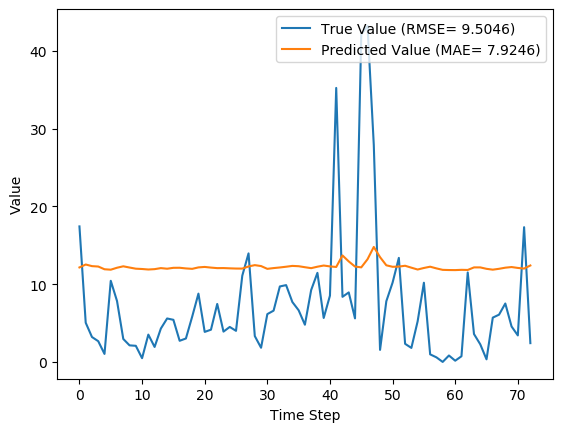

Data behind this chart, as committed beside it:
y_true, y_pred, y_true_scaled, y_pred_scaled
17.43, 12.15, 0.1637, 0.1142
5.039, 12.53, 0.04734, 0.1177
3.203, 12.32, 0.03009, 0.1157
2.666, 12.27, 0.02505, 0.1153
1.029, 11.92, 0.009665, 0.112
10.43, 11.86, 0.09803, 0.1114
7.83, 12.11, 0.07357, 0.1138
2.951, 12.3, 0.02773, 0.1155
2.13, 12.14, 0.02001, 0.1141
2.073, 11.99, 0.01948, 0.1127
0.4814, 11.95, 0.004524, 0.1123
3.513, 11.88, 0.03301, 0.1117
1.926, 11.93, 0.01809, 0.1121
4.293, 12.07, 0.04034, 0.1134
5.587, 11.99, 0.0525, 0.1126
5.416, 12.1, 0.05089, 0.1137
2.717, 12.11, 0.02553, 0.1138
3.014, 12.02, 0.02832, 0.113
5.817, 11.97, 0.05466, 0.1125
8.783, 12.16, 0.08253, 0.1142
3.86, 12.22, 0.03627, 0.1148
4.144, 12.13, 0.03894, 0.114
7.454, 12.06, 0.07004, 0.1133
3.899, 12.07, 0.03663, 0.1134
4.497, 12.03, 0.04226, 0.1131
3.997, 12.01, 0.03756, 0.1128
11.09, 12, 0.1042, 0.1128
13.96, 12.28, 0.1312, 0.1153
3.323, 12.45, 0.03122, 0.117
1.823, 12.33, 0.01713, 0.1158
6.149, 11.97, 0.05777, 0.1125
6.593, 12.07, 0.06195, 0.1134
9.706, 12.15, 0.0912, 0.1141
9.877, 12.24, 0.09281, 0.115
7.7, 12.35, 0.07235, 0.116
6.643, 12.31, 0.06242, 0.1157
4.784, 12.18, 0.04495, 0.1144
9.247, 12.06, 0.08689, 0.1133
11.45, 12.24, 0.1076, 0.1151
5.653, 12.4, 0.05312, 0.1165
8.521, 12.28, 0.08007, 0.1154
35.23, 12.21, 0.3311, 0.1147
8.371, 13.69, 0.07866, 0.1287
8.937, 12.92, 0.08398, 0.1214
5.6, 12.26, 0.05262, 0.1152
42.11, 12.16, 0.3956, 0.1143
43.21, 13.21, 0.406, 0.1241
27.9, 14.79, 0.2621, 0.1389
1.549, 13.47, 0.01455, 0.1266
7.801, 12.43, 0.0733, 0.1168
10.2, 12.23, 0.09581, 0.115
13.38, 12.26, 0.1257, 0.1152
2.329, 12.37, 0.02188, 0.1162
1.801, 12.12, 0.01693, 0.1139
5.217, 11.88, 0.04902, 0.1117
10.18, 12.08, 0.09569, 0.1135
0.9729, 12.25, 0.009141, 0.1151
0.59, 12.03, 0.005544, 0.113
0.0, 11.84, 0.0, 0.1113
0.8257, 11.82, 0.007759, 0.111
... 13 more rows
